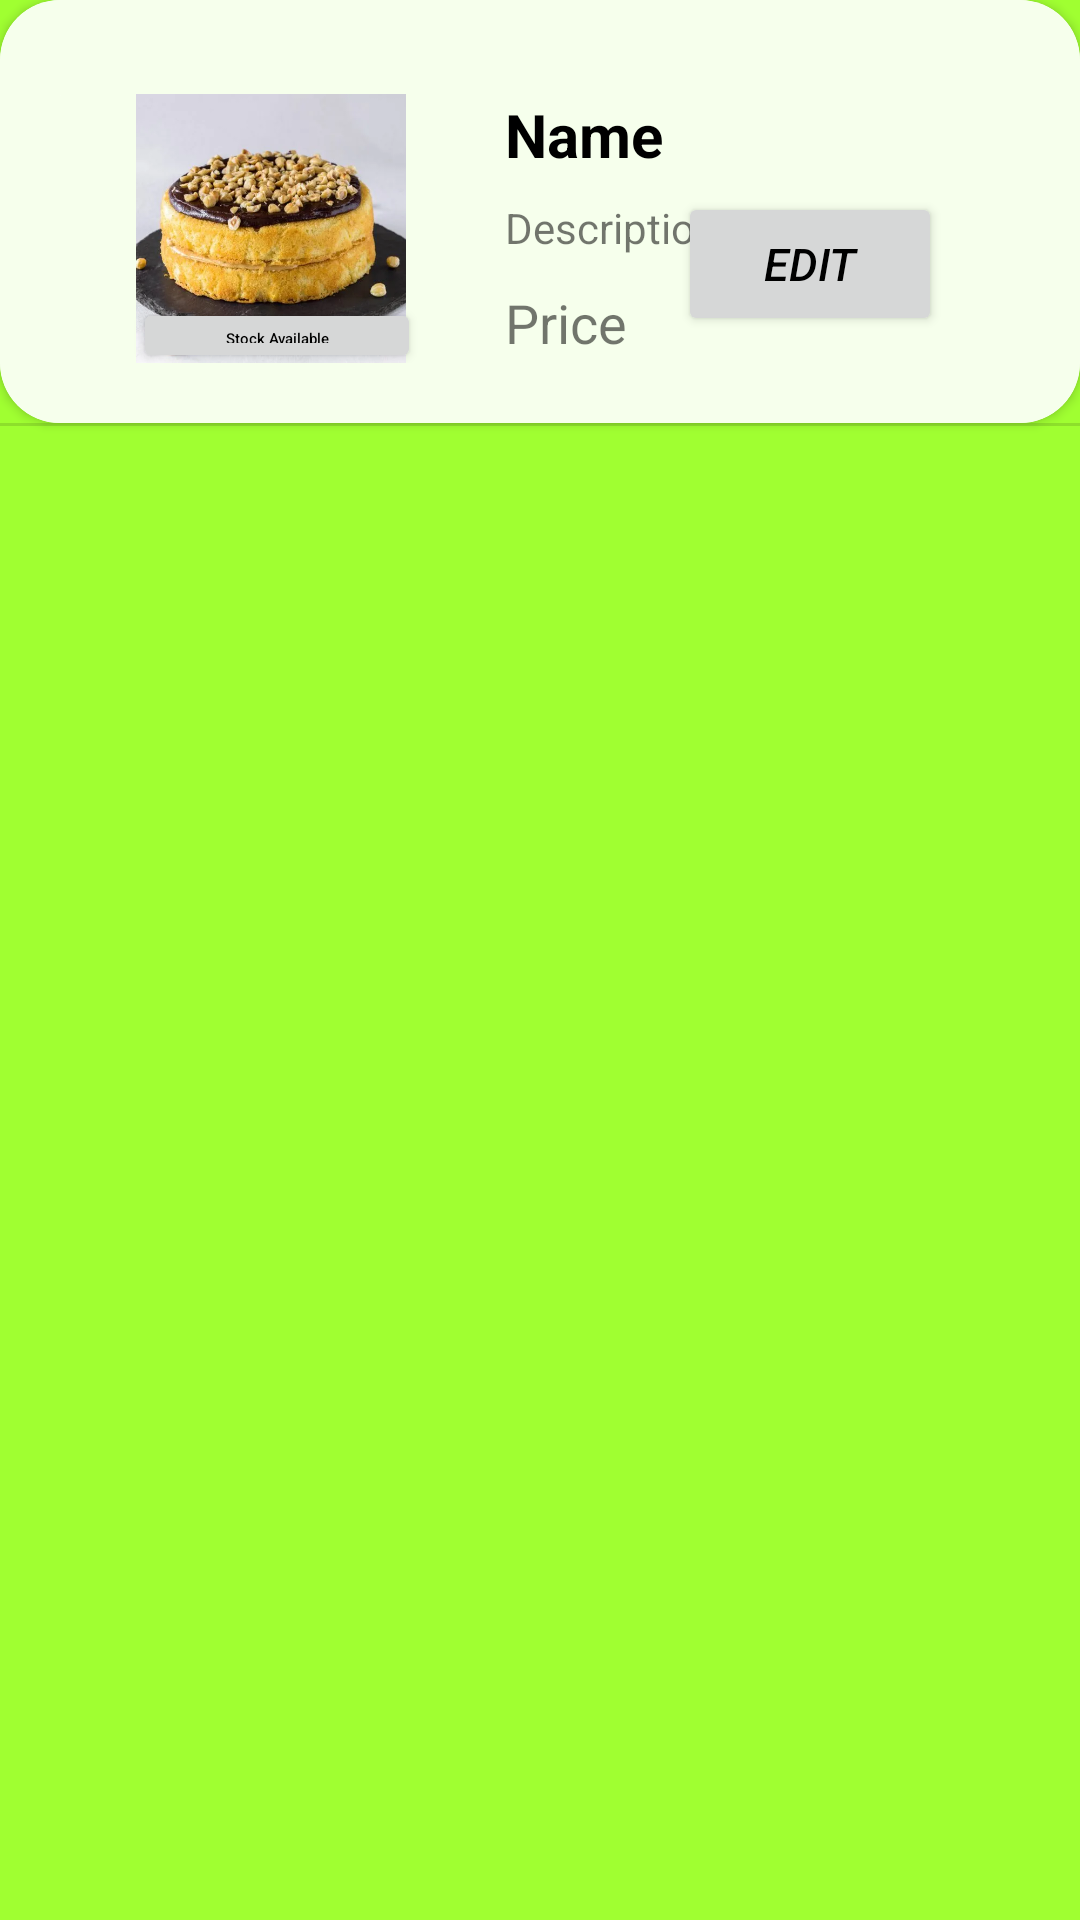

Write the Android layout XML for this screen, with the resource values it uses.
<!-- AndroidManifest.xml: application theme Theme.THA_194089T -->
<!-- res/layout/activity_insert_row.xml -->
<?xml version="1.0" encoding="utf-8"?>
<LinearLayout xmlns:android="http://schemas.android.com/apk/res/android"
    xmlns:tools="http://schemas.android.com/tools"
    android:orientation="vertical"
    android:layout_width="match_parent"
    android:layout_height="wrap_content"
    xmlns:app="http://schemas.android.com/apk/res-auto"
    android:background="#A0FF31">

    <androidx.cardview.widget.CardView
        android:layout_width="match_parent"
        android:layout_height="wrap_content"
        app:cardCornerRadius="20dp"



        >

        <androidx.constraintlayout.widget.ConstraintLayout
            android:layout_width="match_parent"
            android:layout_height="141dp"
            android:paddingStart="20dp"
            android:paddingEnd="30dp"
            android:paddingBottom="20dp"
            android:background="#F6FFEC">

            <TextView
                android:id="@+id/item_id_txt"
                android:layout_width="wrap_content"
                android:layout_height="wrap_content"
                android:layout_marginStart="0dp"
                android:text="@string/_1"
                android:textSize="0.001sp"
                android:textColor="#FFFFFF"
                app:layout_constraintBottom_toBottomOf="parent"
                app:layout_constraintStart_toStartOf="parent"
                app:layout_constraintTop_toTopOf="parent"
                app:layout_constraintVertical_bias="0.262" />

            <TextView
                android:id="@+id/item_name_txt"
                android:layout_width="wrap_content"
                android:layout_height="wrap_content"
                android:layout_marginStart="148dp"
                android:text="@string/title"
                android:textColor="#000"
                android:textSize="20sp"
                android:textStyle="bold"
                app:layout_constraintStart_toEndOf="@+id/item_id_txt"
                app:layout_constraintTop_toTopOf="@+id/item_id_txt" />

            <TextView
                android:id="@+id/item_description_txt"
                android:layout_width="wrap_content"
                android:layout_height="wrap_content"
                android:layout_marginTop="8dp"
                android:text="@string/description"
                app:layout_constraintStart_toStartOf="@+id/item_name_txt"
                app:layout_constraintTop_toBottomOf="@+id/item_name_txt" />

            <TextView
                android:id="@+id/item_price_txt"
                android:layout_width="wrap_content"
                android:layout_height="wrap_content"
                android:layout_marginStart="148dp"
                android:layout_marginTop="64dp"
                android:text="@string/price"
                android:textSize="18sp"
                app:layout_constraintStart_toEndOf="@+id/item_id_txt"
                app:layout_constraintTop_toTopOf="@+id/item_id_txt" />

            <Button
                android:id="@+id/mainLayout"
                android:layout_width="wrap_content"
                android:layout_height="wrap_content"
                android:layout_marginTop="64dp"
                android:layout_marginEnd="16dp"
                android:text="@string/edit"
                android:textColor="#000"
                android:textSize="15sp"
                android:textStyle="italic"
                app:layout_constraintEnd_toEndOf="parent"
                app:layout_constraintTop_toTopOf="parent" />

            <ImageView
                android:id="@+id/cakeImage"
                android:layout_width="100dp"
                android:layout_height="90dp"
                android:layout_marginStart="20dp"
                app:layout_constraintStart_toEndOf="@+id/item_id_txt"
                app:layout_constraintTop_toTopOf="@+id/item_id_txt"
                app:srcCompat="@drawable/caramel_cake"
                android:contentDescription="@string/cakeimage" />

            <Button
                android:id="@+id/buttonSelectedImage"
                android:layout_width="96dp"
                android:layout_height="25dp"
                android:layout_marginStart="24dp"
                android:layout_marginTop="68dp"
                android:text="@string/stock_available"
                android:textAllCaps="false"
                android:textSize="5sp"
                android:textColor="#000"
                app:layout_constraintStart_toEndOf="@+id/item_id_txt"
                app:layout_constraintTop_toTopOf="@+id/item_id_txt"
                tools:ignore="SmallSp" />


        </androidx.constraintlayout.widget.ConstraintLayout>
    </androidx.cardview.widget.CardView>

    <View
        android:layout_width="409dp"
        android:layout_height="1dp"
        android:background="?android:attr/listDivider"
        />


</LinearLayout>
<!-- resources referenced by this layout -->
<resources>
  <!-- drawable caramel_cake: webp bitmap (drawable, 31654 bytes) -->
  <string name="_1">1</string>
  <string name="cakeimage">Cake Image</string>
  <string name="description">Description</string>
  <string name="edit">Edit</string>
  <string name="price">Price</string>
  <string name="stock_available">Stock Available</string>
  <string name="title">Name</string>
  <style name="Theme.THA_194089T" parent="Theme.MaterialComponents.DayNight.DarkActionBar">
          
          <item name="colorPrimary">#94F821</item>
          <item name="colorPrimaryVariant">#94F821</item>
          <item name="colorOnPrimary">@color/white</item>
          
          <item name="colorSecondary">#94F821</item>
          <item name="colorSecondaryVariant">#94F821</item>
          <item name="colorOnSecondary">#FFFFFF</item>
          
          <item name="android:statusBarColor">?attr/colorPrimaryVariant</item>
          
      </style>
  <!-- not gathered from this repository: default colours our renderer supplied (Android Studio template values) -->
  <color name="white">#FFFFFFFF</color>
</resources>
